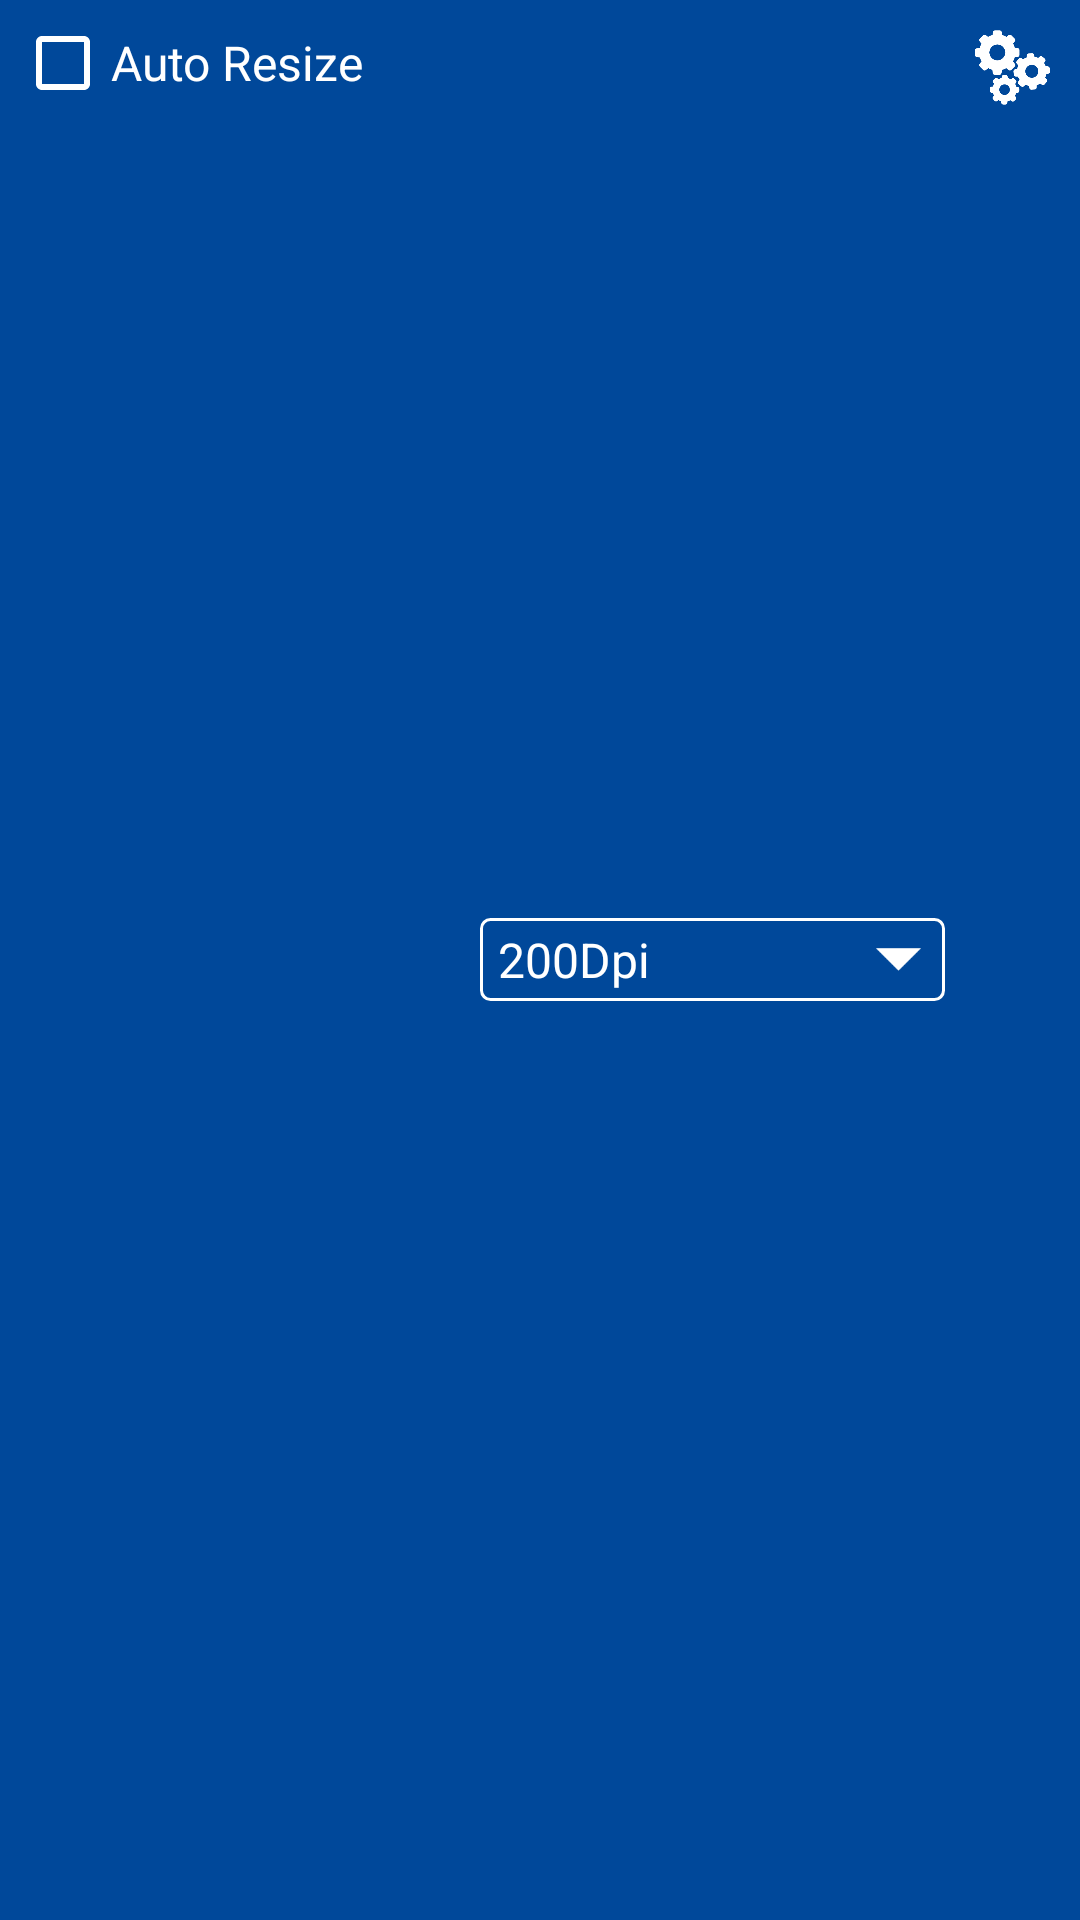

Here is an Android app screen rendered from its layout file. Give the layout XML and the strings, colors and styles it references.
<!-- AndroidManifest.xml: application theme AppTheme -->
<!-- res/layout/view_param_setting_preview.xml -->
<?xml version="1.0" encoding="utf-8"?>
<LinearLayout xmlns:android="http://schemas.android.com/apk/res/android"
    android:orientation="horizontal" android:layout_width="match_parent"
    android:layout_height="wrap_content"
    android:background="@color/color_main"
    android:padding="5dp">

    <CheckBox
        android:id="@+id/param_setting_preview_auto_resize"
        android:layout_width="0dp"
        android:layout_height="wrap_content"
        android:layout_weight="1"
        android:textSize="16dp"
        android:textColor="@android:color/white"
        android:text="Auto Resize"
        android:buttonTint="@android:color/white"/>

    <RelativeLayout
        android:id="@+id/param_setting_dpi_parent"
        android:layout_width="0dp"
        android:layout_height="wrap_content"
        android:layout_gravity="center|left"
        android:layout_weight="1"
        android:background="@drawable/img_bg_spinner_stroke"
        android:gravity="center|left"
        android:padding="3dp">

        <TextView
            android:id="@+id/param_setting_dpi"
            android:layout_width="match_parent"
            android:layout_height="wrap_content"
            android:layout_alignParentLeft="true"
            android:layout_centerVertical="true"
            android:layout_marginLeft="3dp"
            android:text="200Dpi"
            android:textColor="@android:color/white"
            android:textSize="16dp" />

        <ImageView
            android:layout_width="15dp"
            android:layout_height="15dp"
            android:layout_alignParentRight="true"
            android:layout_centerVertical="true"
            android:scaleType="fitCenter"
            android:layout_marginRight="5dp"
            android:src="@drawable/icon_arrow_down" />

    </RelativeLayout>

    <TextView
        android:id="@+id/param_setting_preview"
        android:layout_width="match_parent"
        android:layout_height="wrap_content"
        android:textSize="16dp"
        android:textColor="@android:color/white"
        android:gravity="center|left"
        android:layout_below="@id/param_setting_dpi_parent"
        android:padding="5dp"
        android:text="Width:"
        android:visibility="gone"/>

    <ImageView
        android:id="@+id/param_setting_preview_detail"
        android:layout_width="35dp"
        android:layout_height="35dp"
        android:src="@drawable/icon_setting"
        android:scaleType="fitCenter"
        android:padding="5dp"
        android:layout_alignParentRight="true"
        android:layout_centerVertical="true"
        android:layout_marginLeft="5dp"/>


</LinearLayout>
<!-- resources referenced by this layout -->
<resources>
  <color name="color_main">#00489A</color>
  <!-- drawable icon_arrow_down: png bitmap (drawable, 576 bytes) -->
  <!-- drawable icon_setting: png bitmap (drawable, 5940 bytes) -->
  <!-- drawable img_bg_spinner_stroke (drawable) -->
  <?xml version="1.0" encoding="utf-8"?>
  <selector xmlns:android="http://schemas.android.com/apk/res/android">
  
      <item>
          <shape>
              <stroke android:color="@android:color/white"
                  android:width="1dp"/>
              <corners android:radius="3dp"/>
          </shape>
      </item>
  </selector>
  <style name="AppTheme" parent="Theme.AppCompat.Light.DarkActionBar">
          
          <item name="colorPrimary">@color/colorPrimary</item>
          <item name="colorPrimaryDark">@color/colorPrimaryDark</item>
          <item name="colorAccent">@color/color_blue_btn_txt</item>
          <item name="android:windowActionBar">false</item>
          <item name="android:windowNoTitle">true</item>
          <item name="windowActionBar">false</item>
          <item name="windowNoTitle">true</item>
      </style>
  <color name="colorPrimary">@color/color_main</color>
  <color name="colorPrimaryDark">@color/color_main</color>
  <color name="color_blue_btn_txt">#0076FF</color>
</resources>
